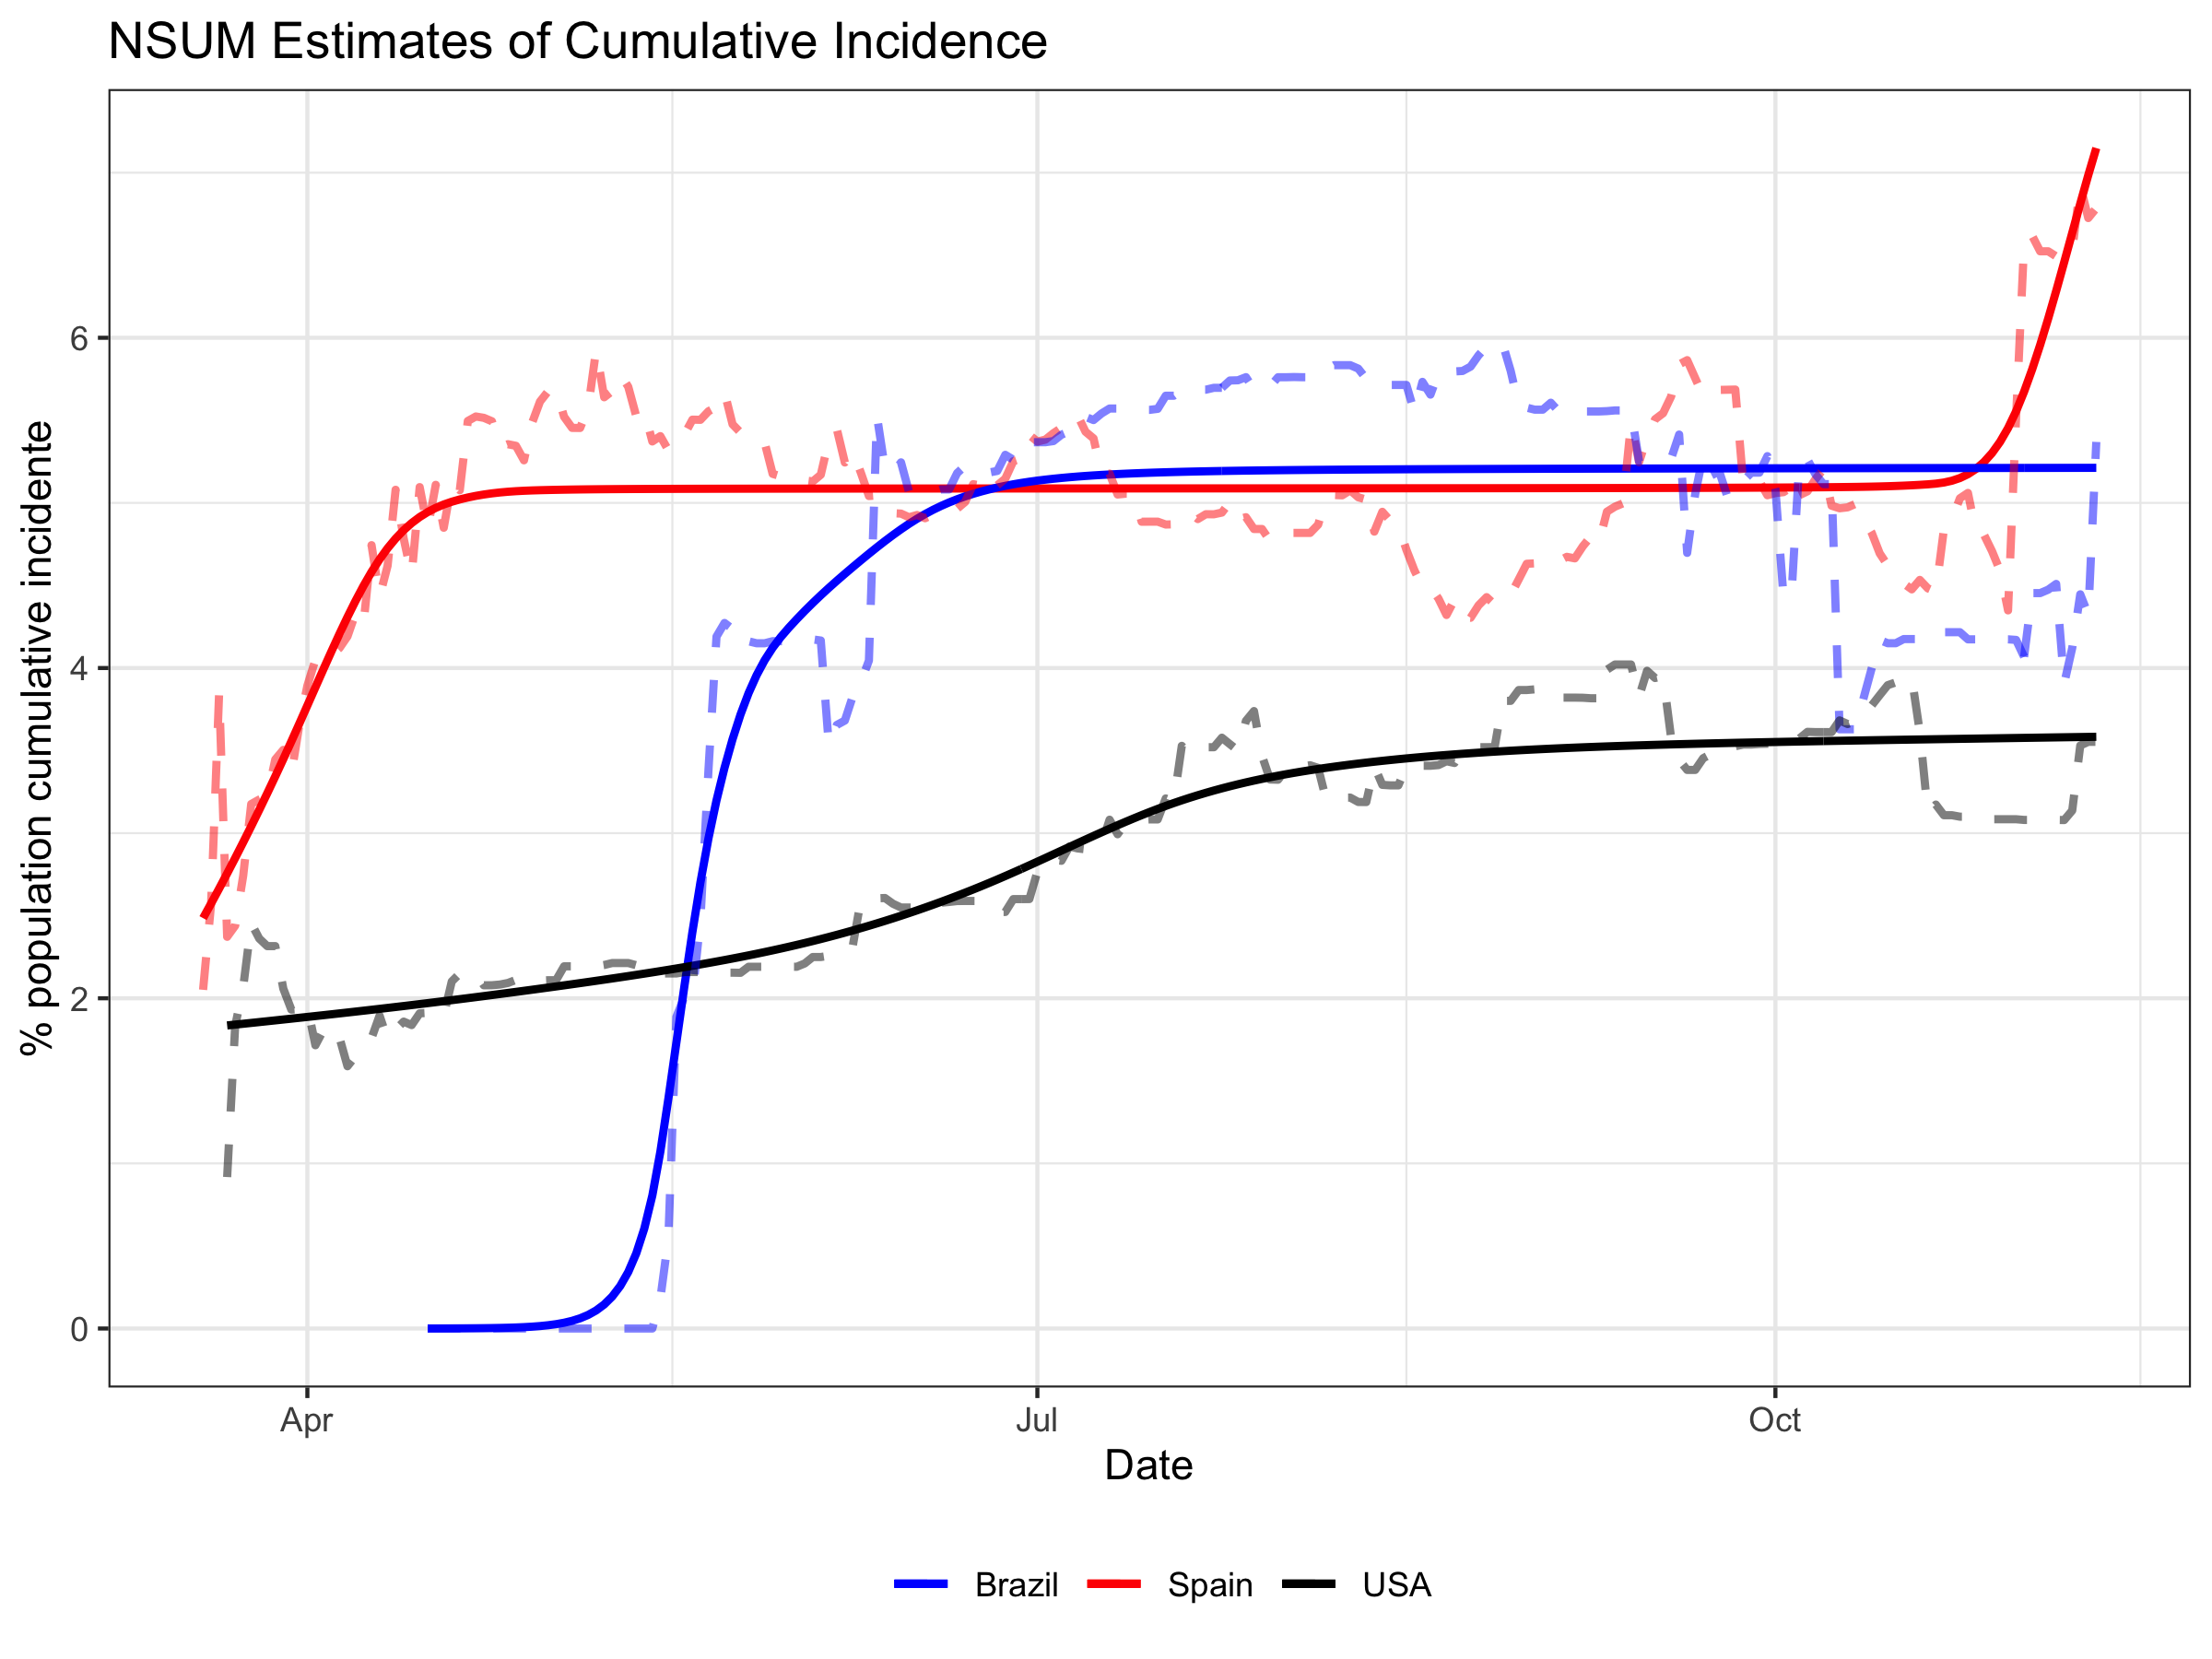

Data behind this chart, as committed beside it:
, date, p_NSUM_infected_ES, p_NSUM_infected_BR, p_NSUM_infected_US
1, 2020-04-16, 0.04945, 2.74935932076807e-06, 0.01971
2, 2020-04-17, 0.0497, 3.65626733719558e-06, 0.01977
3, 2020-04-18, 0.0499, 4.8623294671097e-06, 0.01983
4, 2020-04-19, 0.05007, 6.46622515979844e-06, 0.01989
5, 2020-04-20, 0.05021, 8.59918442385282e-06, 0.01995
6, 2020-04-21, 0.05033, 1.143572500617e-05, 0.02001
7, 2020-04-22, 0.05043, 1.52079313538143e-05, 0.02007
8, 2020-04-23, 0.05051, 2.02244436568335e-05, 0.02013
9, 2020-04-24, 0.05058, 2.68957106467898e-05, 0.0202
10, 2020-04-25, 0.05063, 3.57675723233765e-05, 0.02026
11, 2020-04-26, 0.05068, 4.75659203323808e-05, 0.02032
12, 2020-04-27, 0.05071, 6.32560900865973e-05, 0.02039
13, 2020-04-28, 0.05074, 8.41218440657351e-05, 0.02045
14, 2020-04-29, 0.05075, 0.0001119, 0.02052
15, 2020-04-30, 0.05077, 0.0001488, 0.02058
16, 2020-05-01, 0.05078, 0.0001978, 0.02065
17, 2020-05-02, 0.05079, 0.0002631, 0.02072
18, 2020-05-03, 0.0508, 0.0003499, 0.02078
19, 2020-05-04, 0.05081, 0.0004653, 0.02085
20, 2020-05-05, 0.05082, 0.0006188, 0.02092
21, 2020-05-06, 0.05082, 0.0008229, 0.02099
22, 2020-05-07, 0.05083, 0.001094, 0.02106
23, 2020-05-08, 0.05083, 0.001455, 0.02113
24, 2020-05-09, 0.05083, 0.001935, 0.0212
25, 2020-05-10, 0.05084, 0.002574, 0.02127
26, 2020-05-11, 0.05084, 0.003423, 0.02134
27, 2020-05-12, 0.05084, 0.004552, 0.02142
28, 2020-05-13, 0.05084, 0.006053, 0.02149
29, 2020-05-14, 0.05085, 0.00805, 0.02157
30, 2020-05-15, 0.05085, 0.01071, 0.02165
31, 2020-05-16, 0.05085, 0.01391, 0.02172
32, 2020-05-17, 0.05085, 0.01731, 0.0218
33, 2020-05-18, 0.05085, 0.02074, 0.02188
34, 2020-05-19, 0.05085, 0.02402, 0.02197
35, 2020-05-20, 0.05086, 0.02703, 0.02205
36, 2020-05-21, 0.05086, 0.02969, 0.02214
37, 2020-05-22, 0.05086, 0.03198, 0.02223
38, 2020-05-23, 0.05086, 0.03396, 0.02232
39, 2020-05-24, 0.05086, 0.03569, 0.02241
40, 2020-05-25, 0.05086, 0.03719, 0.0225
41, 2020-05-26, 0.05086, 0.03848, 0.0226
42, 2020-05-27, 0.05086, 0.03957, 0.0227
43, 2020-05-28, 0.05086, 0.04047, 0.0228
44, 2020-05-29, 0.05086, 0.04123, 0.0229
45, 2020-05-30, 0.05086, 0.04187, 0.02301
46, 2020-05-31, 0.05086, 0.04243, 0.02312
47, 2020-06-01, 0.05086, 0.04296, 0.02323
48, 2020-06-02, 0.05087, 0.04346, 0.02335
49, 2020-06-03, 0.05087, 0.04394, 0.02346
50, 2020-06-04, 0.05087, 0.0444, 0.02359
51, 2020-06-05, 0.05087, 0.04485, 0.02371
52, 2020-06-06, 0.05087, 0.04528, 0.02384
53, 2020-06-07, 0.05087, 0.0457, 0.02397
54, 2020-06-08, 0.05087, 0.04612, 0.02411
55, 2020-06-09, 0.05087, 0.04652, 0.02425
56, 2020-06-10, 0.05087, 0.04692, 0.02439
57, 2020-06-11, 0.05087, 0.04731, 0.02454
58, 2020-06-12, 0.05087, 0.04769, 0.02469
59, 2020-06-13, 0.05087, 0.04805, 0.02484
60, 2020-06-14, 0.05087, 0.0484, 0.025
... 149 more rows
